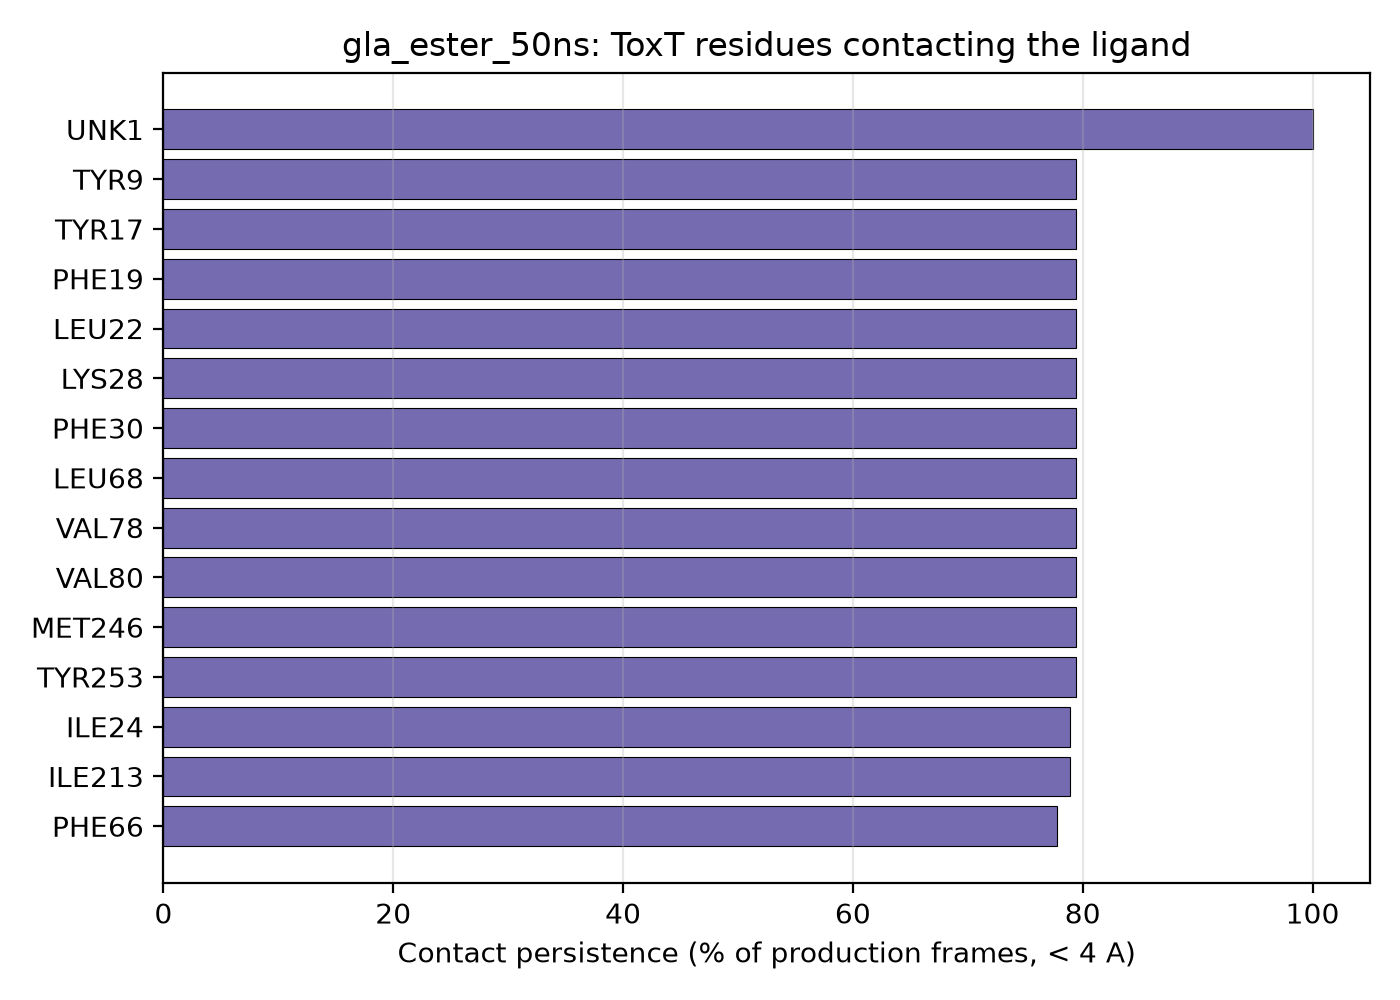

Values plotted in this chart, from the file beside it:
residue_name, residue_number, contact_fraction
UNK, 1, 1.0
TYR, 9, 0.794
TYR, 17, 0.794
PHE, 19, 0.794
LEU, 22, 0.794
LYS, 28, 0.794
PHE, 30, 0.794
LEU, 68, 0.794
VAL, 78, 0.794
VAL, 80, 0.794
MET, 246, 0.794
TYR, 253, 0.794
ILE, 24, 0.789
ILE, 213, 0.789
PHE, 66, 0.778
LEU, 58, 0.767
MET, 256, 0.767
MET, 11, 0.728
VAL, 248, 0.717
ARG, 10, 0.694
TYR, 23, 0.456
SER, 210, 0.3
ASN, 25, 0.278
PHE, 242, 0.056
